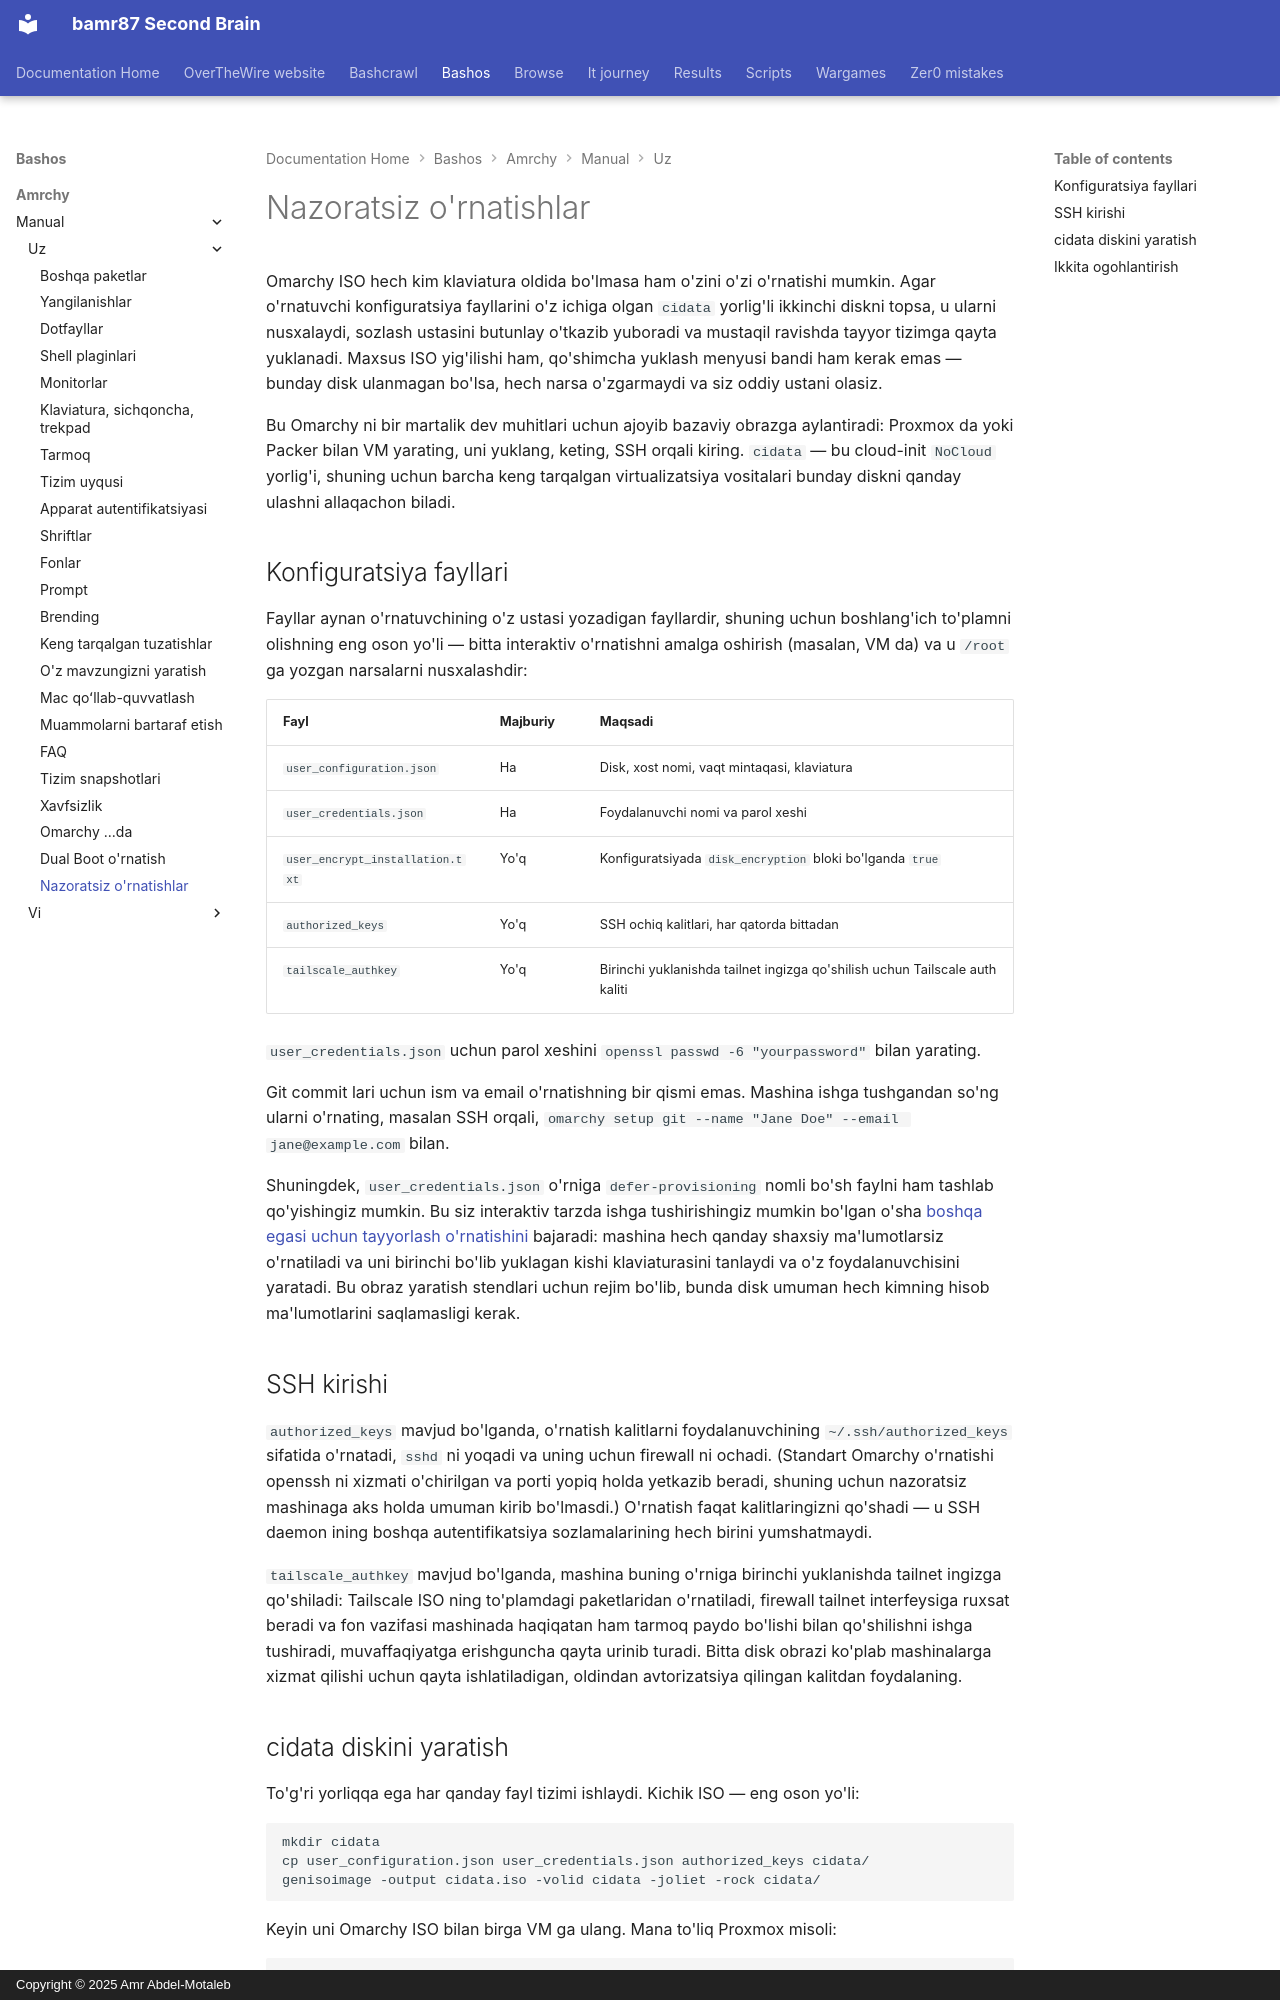

repository: bamr87/README · page: bashos/amrchy/manual/uz/51-unattended-installs/index.html · generator: mkdocs · copyright: Copyright © 2025 Amr Abdel-Motaleb

---
source_file: amrchy/manual/uz/51-unattended-installs.md
source_repo: bamr87/bashos
source_url: https://github.com/bamr87/bashos/blob/main/amrchy/manual/uz/51-unattended-installs.md
title: Nazoratsiz o'rnatishlar
---
# Nazoratsiz o'rnatishlar

Omarchy ISO hech kim klaviatura oldida bo'lmasa ham o'zini o'zi o'rnatishi mumkin. Agar o'rnatuvchi konfiguratsiya fayllarini o'z ichiga olgan `cidata` yorlig'li ikkinchi diskni topsa, u ularni nusxalaydi, sozlash ustasini butunlay o'tkazib yuboradi va mustaqil ravishda tayyor tizimga qayta yuklanadi. Maxsus ISO yig'ilishi ham, qo'shimcha yuklash menyusi bandi ham kerak emas — bunday disk ulanmagan bo'lsa, hech narsa o'zgarmaydi va siz oddiy ustani olasiz.

Bu Omarchy ni bir martalik dev muhitlari uchun ajoyib bazaviy obrazga aylantiradi: Proxmox da yoki Packer bilan VM yarating, uni yuklang, keting, SSH orqali kiring. `cidata` — bu cloud-init `NoCloud` yorlig'i, shuning uchun barcha keng tarqalgan virtualizatsiya vositalari bunday diskni qanday ulashni allaqachon biladi.

## Konfiguratsiya fayllari

Fayllar aynan o'rnatuvchining o'z ustasi yozadigan fayllardir, shuning uchun boshlang'ich to'plamni olishning eng oson yo'li — bitta interaktiv o'rnatishni amalga oshirish (masalan, VM da) va u `/root` ga yozgan narsalarni nusxalashdir:

| Fayl | Majburiy | Maqsadi |
|------|----------|---------|
| `user_configuration.json` | Ha | Disk, xost nomi, vaqt mintaqasi, klaviatura |
| `user_credentials.json` | Ha | Foydalanuvchi nomi va parol xeshi |
| `user_encrypt_installation.txt` | Yo'q | Konfiguratsiyada `disk_encryption` bloki bo'lganda `true` |
| `authorized_keys` | Yo'q | SSH ochiq kalitlari, har qatorda bittadan |
| `tailscale_authkey` | Yo'q | Birinchi yuklanishda tailnet ingizga qo'shilish uchun Tailscale auth kaliti |

`user_credentials.json` uchun parol xeshini `openssl passwd -6 "yourpassword"` bilan yarating.

Git commit lari uchun ism va email o'rnatishning bir qismi emas. Mashina ishga tushgandan so'ng ularni o'rnating, masalan SSH orqali, `omarchy setup git --name "Jane Doe" --email jane@example.com` bilan.

Shuningdek, `user_credentials.json` o'rniga `defer-provisioning` nomli bo'sh faylni ham tashlab qo'yishingiz mumkin. Bu siz interaktiv tarzda ishga tushirishingiz mumkin bo'lgan o'sha [boshqa egasi uchun tayyorlash o'rnatishini](02-getting-started.md) bajaradi: mashina hech qanday shaxsiy ma'lumotlarsiz o'rnatiladi va uni birinchi bo'lib yuklagan kishi klaviaturasini tanlaydi va o'z foydalanuvchisini yaratadi. Bu obraz yaratish stendlari uchun rejim bo'lib, bunda disk umuman hech kimning hisob ma'lumotlarini saqlamasligi kerak.

## SSH kirishi

`authorized_keys` mavjud bo'lganda, o'rnatish kalitlarni foydalanuvchining `~/.ssh/authorized_keys` sifatida o'rnatadi, `sshd` ni yoqadi va uning uchun firewall ni ochadi. (Standart Omarchy o'rnatishi openssh ni xizmati o'chirilgan va porti yopiq holda yetkazib beradi, shuning uchun nazoratsiz mashinaga aks holda umuman kirib bo'lmasdi.) O'rnatish faqat kalitlaringizni qo'shadi — u SSH daemon ining boshqa autentifikatsiya sozlamalarining hech birini yumshatmaydi.

`tailscale_authkey` mavjud bo'lganda, mashina buning o'rniga birinchi yuklanishda tailnet ingizga qo'shiladi: Tailscale ISO ning to'plamdagi paketlaridan o'rnatiladi, firewall tailnet interfeysiga ruxsat beradi va fon vazifasi mashinada haqiqatan ham tarmoq paydo bo'lishi bilan qo'shilishni ishga tushiradi, muvaffaqiyatga erishguncha qayta urinib turadi. Bitta disk obrazi ko'plab mashinalarga xizmat qilishi uchun qayta ishlatiladigan, oldindan avtorizatsiya qilingan kalitdan foydalaning.
